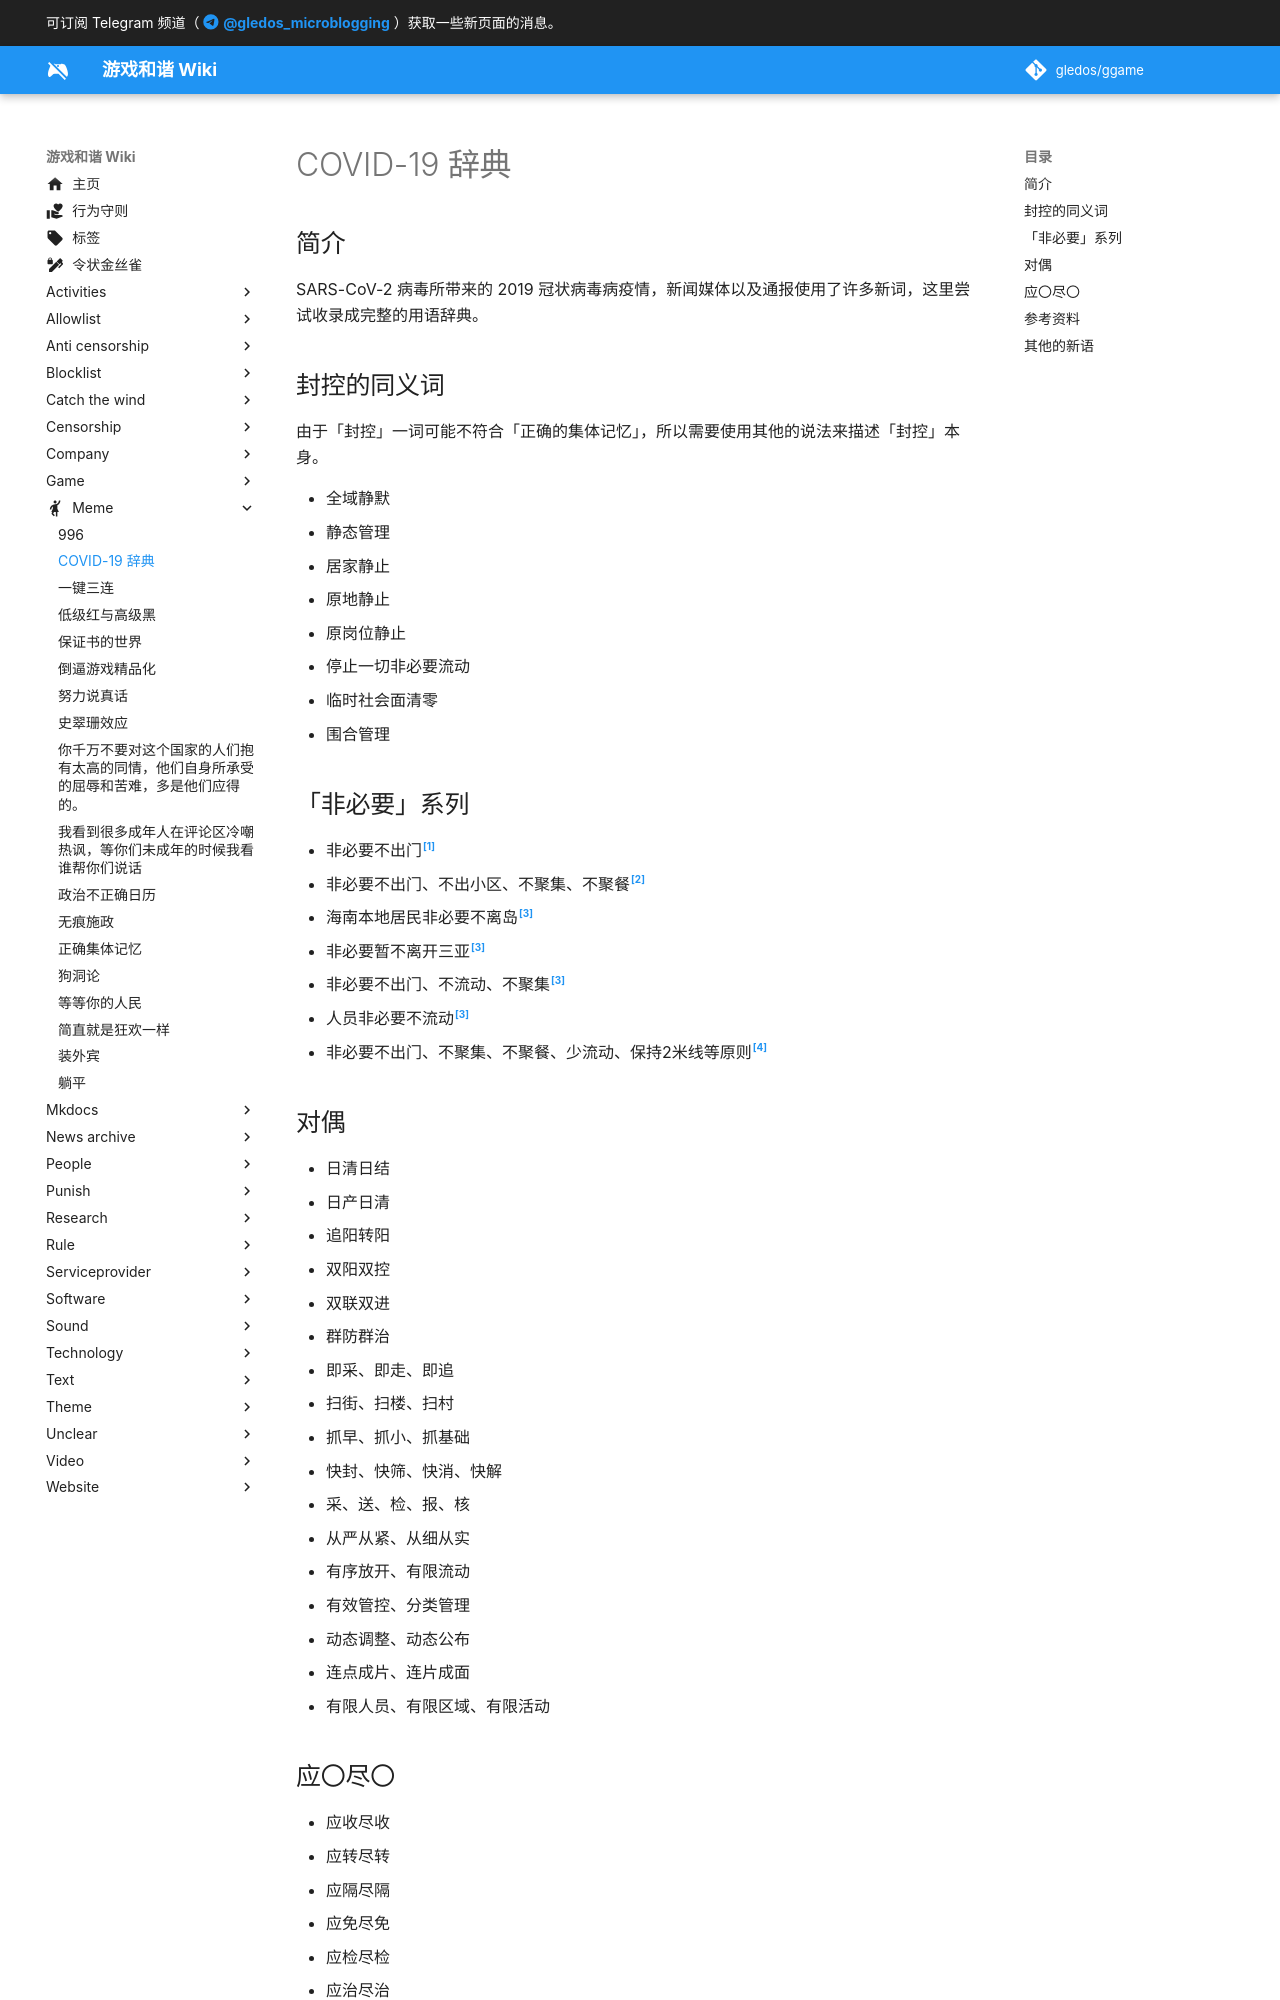

repository: gledos/ggame · page: meme/COVID-19_辞典.html · generator: mkdocs

---
title: "COVID-19 辞典"
description:
published: true
date: "2024-05-04T00:12:25"
特殊标签标记: #无标签
editor: markdown
dateCreated: "2023-05-04T17:24:04"
---

## 简介

SARS-CoV-2 病毒所带来的 2019 冠状病毒病疫情，新闻媒体以及通报使用了许多新词，这里尝试收录成完整的用语辞典。

## 封控的同义词

由于「封控」一词可能不符合「正确的集体记忆」，所以需要使用其他的说法来描述「封控」本身。

+   全域静默
+   静态管理
+   居家静止
+   原地静止
+   原岗位静止
+   停止一切非必要流动
+   临时社会面清零
+   围合管理

## 「非必要」系列

+   非必要不出门[^53738]
+   非必要不出门、不出小区、不聚集、不聚餐[^94399]
+   海南本地居民非必要不离岛[^04494]
+   非必要暂不离开三亚[^04494]
+   非必要不出门、不流动、不聚集[^04494]
+   人员非必要不流动[^04494]
+   非必要不出门、不聚集、不聚餐、少流动、保持2米线等原则[^50719]

[^53738]: 市卫健委, 《[落实“三天两检”，非必要不出门！](https://web.archive.org/web/20230504095212/https://www.changde.gov.cn/ztlmu/fkxxgzbd/yqfkzccs/sjzccs/content_953738)》, 常德市人民政府门户网站, 2022-10-20. (参照 2023-05-04).

[^94399]: 重庆日报, 《[打赢疫情防控歼灭战 请您做到五件事](https://web.archive.org/web/20221113033006/http://www.cq.gov.cn/ywdt/jrcq/202211/t20221113_11294399.html)》, 重庆市人民政府网, 2022-11-13. (参照 2023-05-04).

[^04494]: 中国政府网, 《[8月6日疫情防控最新消息！](https://web.archive.org/web/20220825223326/http://www.gov.cn/fuwu/2022-08/07/content_5704494.htm)》, 中国政府网, 2022-08-07. (参照 2023-05-04).

[^50719]: 吉林日报, 《[非必要不出门 不聚集少流动](https://web.archive.org/web/20230504095223/http://www.jl.gov.cn/szfzt/jlzxd/fkzs/202205/t20220515_8450719.html)》, 吉林省人民政府门户网站, 2022-05-15. (参照 2023-05-04).

## 对偶

+   日清日结
+   日产日清
+   追阳转阳
+   双阳双控
+   双联双进
+   群防群治
+   即采、即走、即追
+   扫街、扫楼、扫村
+   抓早、抓小、抓基础
+   快封、快筛、快消、快解
+   采、送、检、报、核
+   从严从紧、从细从实
+   有序放开、有限流动
+   有效管控、分类管理
+   动态调整、动态公布
+   连点成片、连片成面
+   有限人员、有限区域、有限活动

## 应〇尽〇

+   应收尽收
+   应转尽转
+   应隔尽隔
+   应免尽免
+   应检尽检
+   应治尽治
+   应接尽接
+   应筛尽筛
+   应开尽开
+   应续尽续
+   应扫尽扫
+   应验尽验
+   应贴尽贴
+   应领尽领
+   应考尽考
+   应阳尽阳
